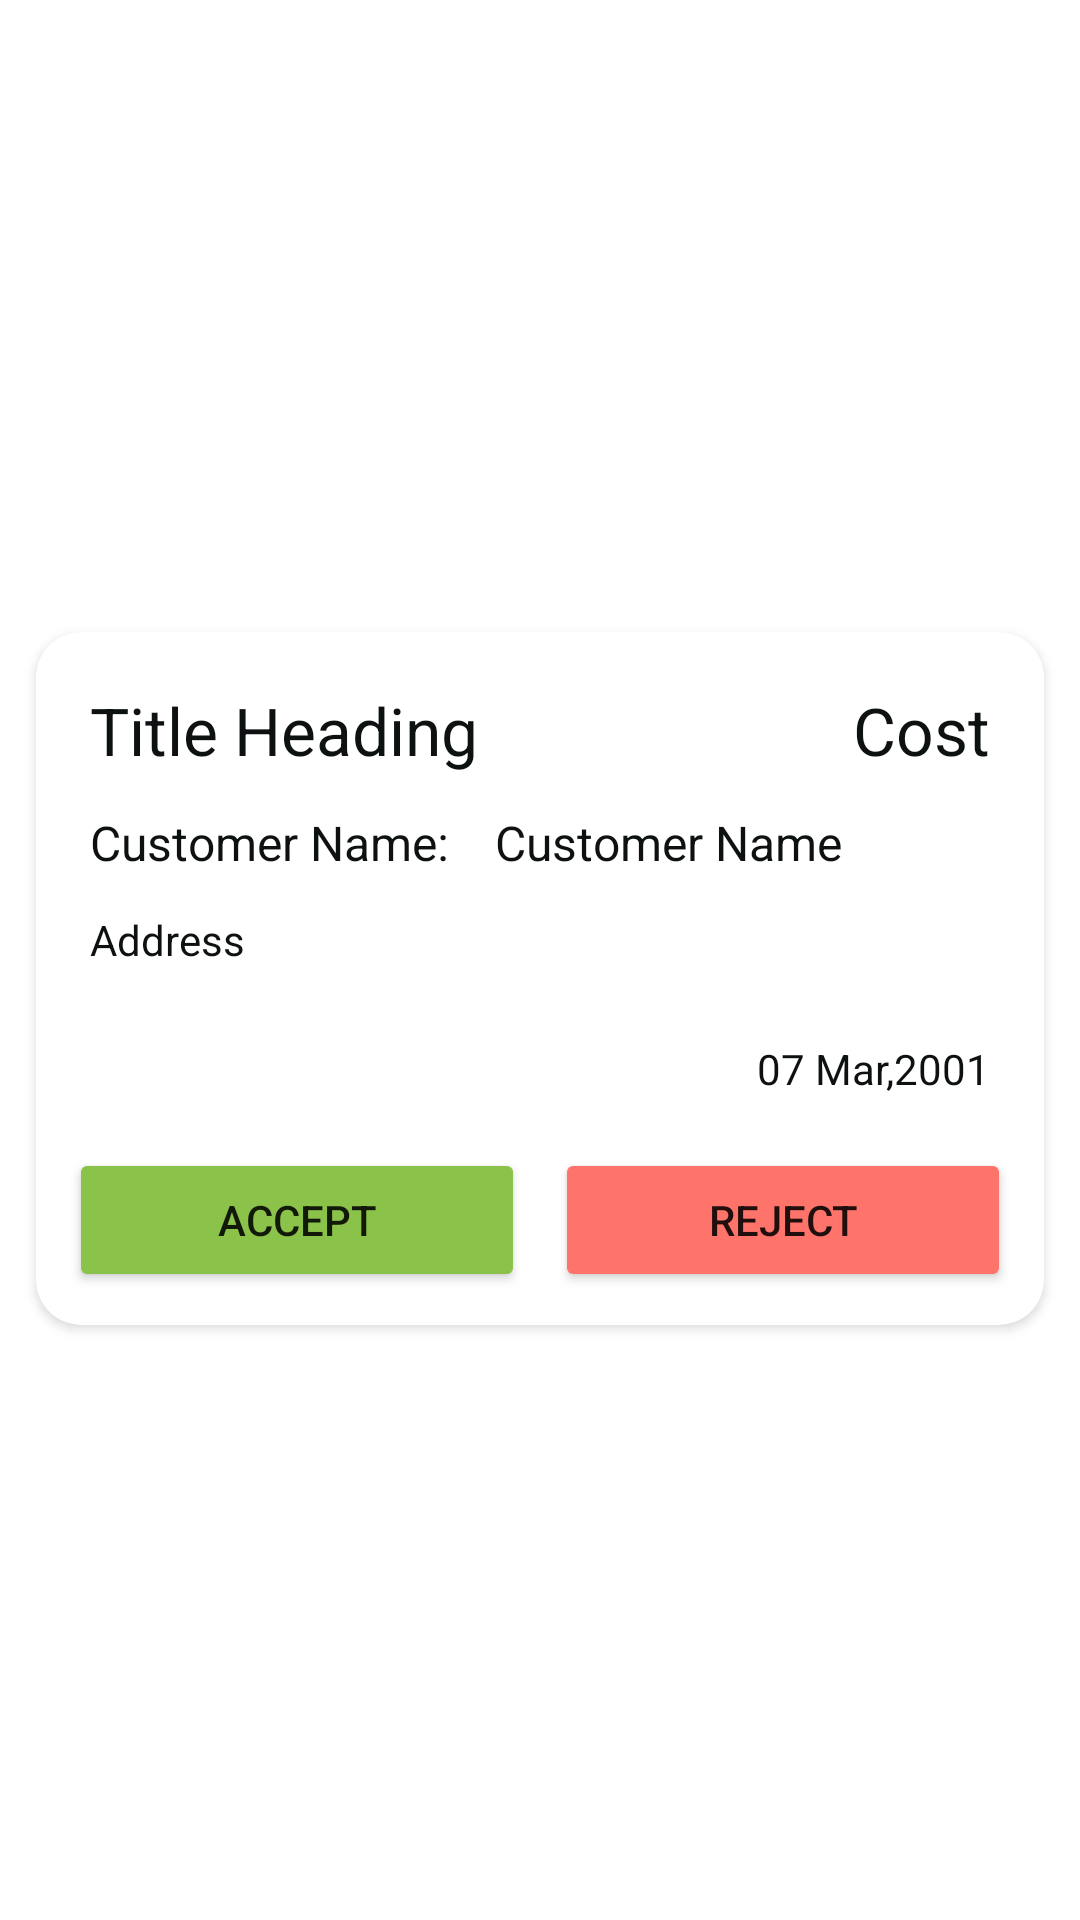

The Android layout XML behind this screen, and the referenced resources:
<!-- AndroidManifest.xml: application theme Theme.WorkAtYourWill2 -->
<!-- res/layout/request.xml -->
<?xml version="1.0" encoding="utf-8"?>
<androidx.constraintlayout.widget.ConstraintLayout xmlns:android="http://schemas.android.com/apk/res/android"
    xmlns:app="http://schemas.android.com/apk/res-auto"
    xmlns:tools="http://schemas.android.com/tools"
    android:layout_width="match_parent"
    android:layout_height="wrap_content">

    <androidx.cardview.widget.CardView
        android:id="@+id/notecard"
        android:layout_width="match_parent"
        android:layout_height="wrap_content"

        android:layout_marginLeft="12dp"
        android:layout_marginTop="12dp"
        android:layout_marginRight="12dp"

        android:outlineAmbientShadowColor="@color/cardview_dark_background"


        android:outlineSpotShadowColor="@color/cardview_dark_background"
        app:cardCornerRadius="15dp"
        app:layout_constraintBottom_toBottomOf="parent"
        app:layout_constraintEnd_toEndOf="parent"
        app:layout_constraintHorizontal_bias="0.5"
        app:layout_constraintStart_toStartOf="parent"
        app:layout_constraintTop_toTopOf="parent">

        <LinearLayout
            android:id="@+id/noteLayout"
            android:layout_width="match_parent"
            android:layout_height="wrap_content"
            android:orientation="vertical"


            android:padding="6dp">

            <LinearLayout
                android:layout_width="match_parent"
                android:layout_height="wrap_content"
                android:orientation="horizontal">

                <TextView
                    android:id="@+id/noteTitle"
                    android:layout_width="wrap_content"
                    android:layout_height="wrap_content"
                    android:layout_weight="1"
                    android:ellipsize="end"

                    android:maxLines="2"

                    android:padding="12dp"
                    android:text="Title Heading"
                    android:textColor="#0e1111"
                    android:textSize="22sp"
                    android:textStyle="normal"></TextView>

                <ImageView
                    android:id="@+id/rupee"
                    android:layout_width="wrap_content"
                    android:layout_height="match_parent"
                    android:layout_weight="0"

                    android:src="@drawable/ic_baseline_currency_rupee_24"></ImageView>

                <TextView
                    android:id="@+id/note_cost"
                    android:layout_width="wrap_content"
                    android:layout_height="match_parent"
                    android:gravity="center"
                    android:maxLines="1"

                    android:padding="12dp"

                    android:text="Cost"
                    android:textColor="#0e1111"
                    android:textSize="22sp"
                    android:textStyle="normal" />

                <ImageView
                    android:id="@+id/menupopupButton"
                    android:layout_width="wrap_content"
                    android:layout_height="match_parent"
                    android:layout_weight="0"

                    android:src="@drawable/ic_baseline_more_vert_24"></ImageView>
            </LinearLayout>

            <LinearLayout
                android:layout_width="match_parent"
                android:layout_height="wrap_content"
                android:gravity="left"
                android:orientation="horizontal">
                <TextView
                    android:layout_width="wrap_content"
                    android:layout_height="wrap_content"
                    android:text="Customer Name:"
                    android:textColor="#0e1111"
                    android:textSize="16sp"
                    android:paddingLeft="12dp"
                    android:layout_weight="0.25"
                    ></TextView>
                <TextView

                    android:id="@+id/customerName"
                    android:layout_width="wrap_content"
                    android:layout_height="wrap_content"

                    android:layout_weight="1"
                    android:text="Customer Name"
                    android:textColor="#0e1111"
                    android:textSize="16sp"></TextView>


            </LinearLayout>


            <TextView
                android:id="@+id/address"
                android:layout_width="match_parent"
                android:layout_height="wrap_content"
                android:ellipsize="end"

                android:maxLines="6"
                android:paddingLeft="12dp"
                android:paddingTop="12dp"
                android:paddingRight="12dp"
                android:paddingBottom="12dp"
                android:text="Address"
                android:textColor="#0e1111"
                android:textSize="14sp"></TextView>




            <TextView
                android:id="@+id/date"
                android:layout_width="match_parent"
                android:layout_height="0dp"
                android:layout_weight="1"

                android:gravity="end"
                android:paddingLeft="12dp"
                android:paddingTop="12dp"
                android:paddingRight="12dp"

                android:paddingBottom="12dp"
                android:text="07 Mar,2001"
                android:textColor="#0e1111"
                android:textSize="14sp"></TextView>
            <LinearLayout
                android:layout_width="match_parent"
                android:layout_height="wrap_content"
                android:orientation="horizontal"
                >

                <Button
                    android:id="@+id/accept"
                    android:layout_width="wrap_content"
                    android:layout_height="wrap_content"
                    android:layout_margin="5dp"
                    android:layout_weight="1"
                    android:backgroundTint="#8BC34A"
                    android:text="ACCEPT"></Button>

                <Button
                    android:id="@+id/reject"
                    android:layout_width="wrap_content"
                    android:layout_height="wrap_content"
                    android:layout_margin="5dp"
                    android:layout_weight="1"
                    android:backgroundTint="#FF746A"
                    android:text="REJECT"></Button>
            </LinearLayout>

        </LinearLayout>


    </androidx.cardview.widget.CardView>

</androidx.constraintlayout.widget.ConstraintLayout>
<!-- resources referenced by this layout -->
<resources>
  <style name="Theme.WorkAtYourWill2" parent="Theme.MaterialComponents.Light">
          
          <item name="colorPrimary">@color/purple_500</item>
          <item name="colorPrimaryVariant">@color/purple_700</item>
          <item name="colorOnPrimary">@color/white</item>
          
          <item name="colorSecondary">@color/teal_200</item>
          <item name="colorSecondaryVariant">@color/teal_700</item>
          <item name="colorOnSecondary">@color/black</item>
          
          <item name="android:statusBarColor" tools:targetApi="l">?attr/colorPrimaryVariant</item>
          
      </style>
  <!-- not gathered from this repository: default colours our renderer supplied (Android Studio template values) -->
  <color name="purple_500">#FF6200EE</color>
  <color name="purple_700">#FF3700B3</color>
  <color name="teal_200">#FF03DAC5</color>
  <color name="teal_700">#FF018786</color>
  <color name="black">#FF000000</color>
  <color name="white">#FFFFFFFF</color>
</resources>
